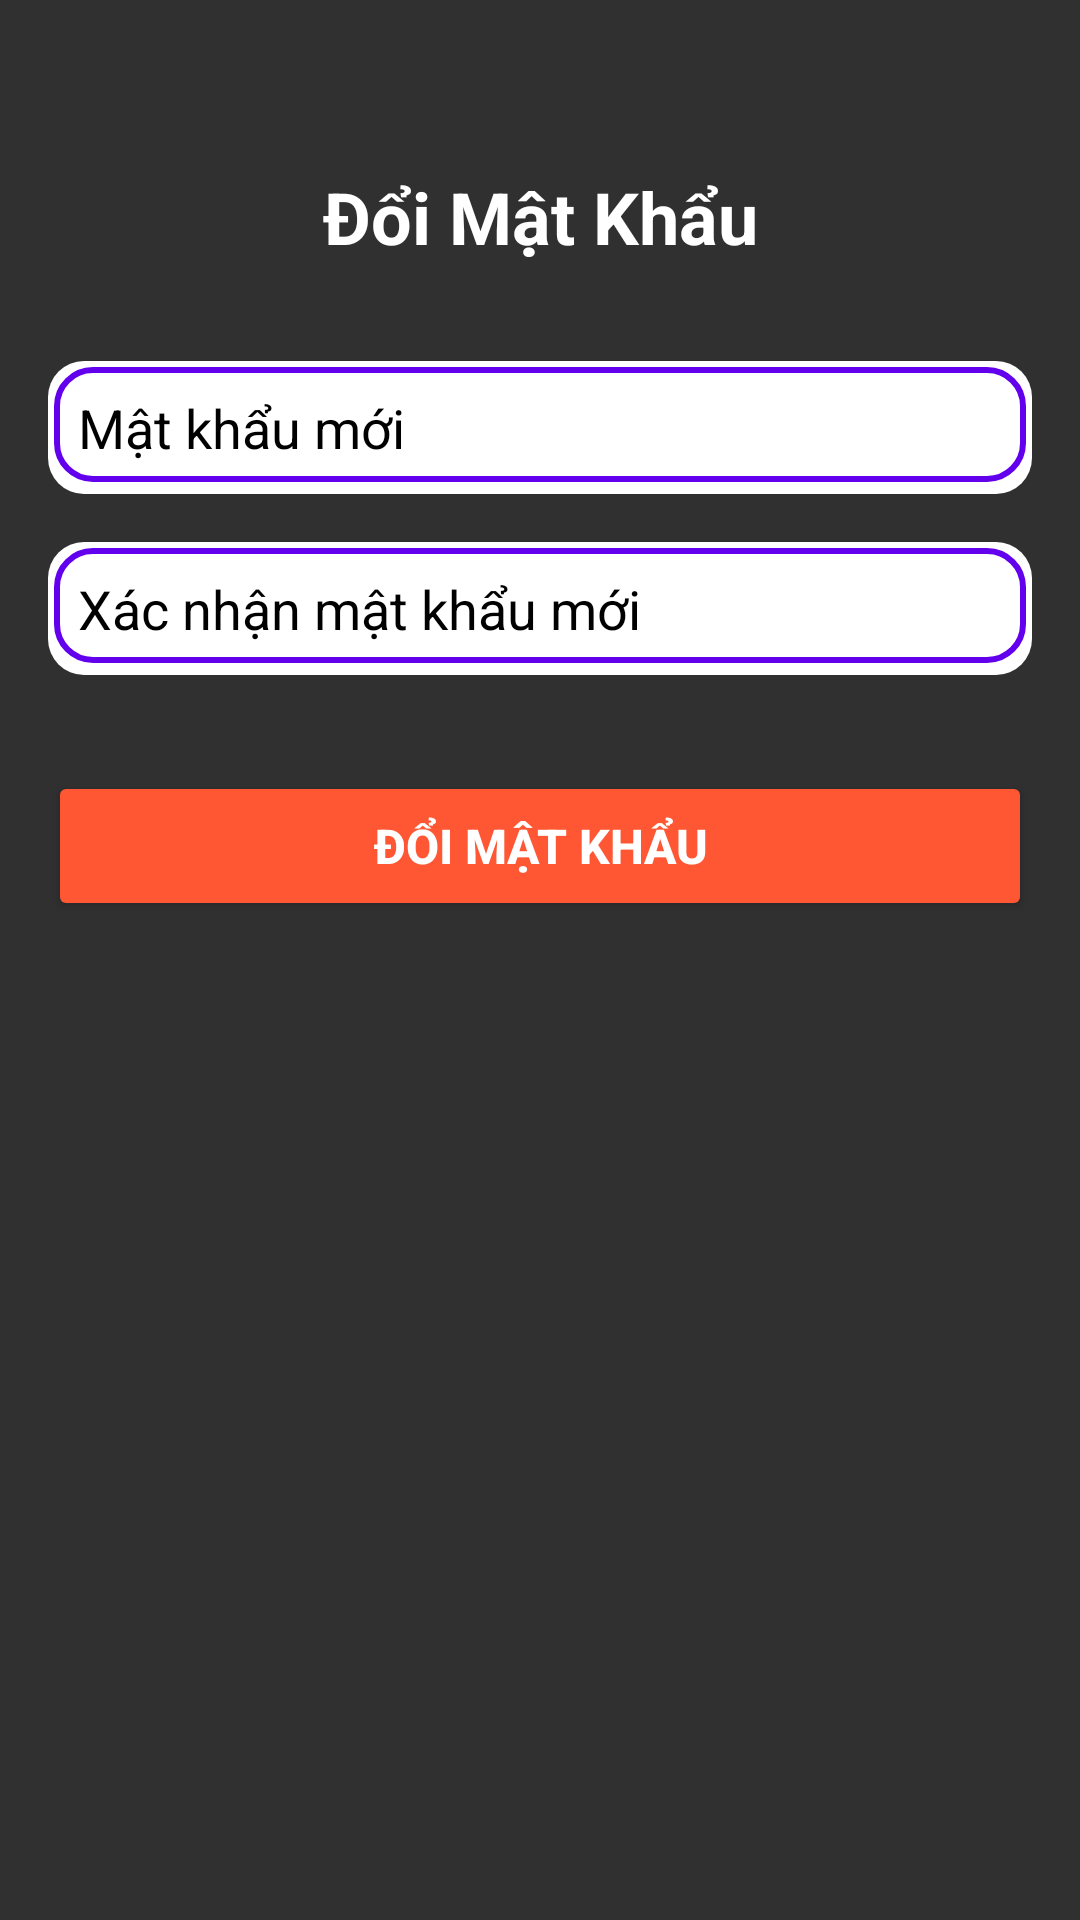

Layout XML and referenced resources for this Android screen:
<!-- AndroidManifest.xml: application theme Theme.AppCompat.NoActionBar -->
<!-- res/layout/doimatkhau.xml -->
<?xml version="1.0" encoding="utf-8"?>
<androidx.constraintlayout.widget.ConstraintLayout xmlns:android="http://schemas.android.com/apk/res/android"
    xmlns:app="http://schemas.android.com/apk/res-auto"
    android:layout_width="match_parent"
    android:layout_height="match_parent"
    android:padding="16dp">

    <TextView
        android:id="@+id/titleTextView"
        android:layout_width="wrap_content"
        android:layout_height="wrap_content"
        android:text="Đổi Mật Khẩu"
        android:textSize="24sp"
        android:textColor="#FFFFFF"
        android:textStyle="bold"
        app:layout_constraintTop_toTopOf="parent"
        app:layout_constraintStart_toStartOf="parent"
        app:layout_constraintEnd_toEndOf="parent"
        android:layout_marginTop="40dp"/>

    
    <EditText
        android:id="@+id/newPasswordEditText"
        android:layout_width="0dp"
        android:layout_height="wrap_content"
        android:hint="Mật khẩu mới"
        android:textColor="@color/black"
        android:textColorHint="@color/black"
        android:inputType="textPassword"
        android:padding="10dp"
        android:background="@drawable/edittext_background"
        app:layout_constraintTop_toBottomOf="@id/titleTextView"
        app:layout_constraintStart_toStartOf="parent"
        app:layout_constraintEnd_toEndOf="parent"
        android:layout_marginTop="32dp"/>

    
    <EditText
        android:id="@+id/confirmPasswordEditText"
        android:layout_width="0dp"
        android:layout_height="wrap_content"
        android:hint="Xác nhận mật khẩu mới"
        android:textColor="@color/black"
        android:textColorHint="@color/black"
        android:inputType="textPassword"
        android:padding="10dp"
        android:background="@drawable/edittext_background"
        app:layout_constraintTop_toBottomOf="@id/newPasswordEditText"
        app:layout_constraintStart_toStartOf="parent"
        app:layout_constraintEnd_toEndOf="parent"
        android:layout_marginTop="16dp"/>

    
    <Button
        android:id="@+id/doimatkhauButton"
        android:layout_width="0dp"
        android:layout_height="50dp"
        android:layout_marginTop="32dp"
        android:backgroundTint="#FF5733"
        android:text="Đổi Mật Khẩu"
        android:textColor="#FFFFFF"
        android:textSize="16sp"
        android:textStyle="bold"
        app:layout_constraintTop_toBottomOf="@id/confirmPasswordEditText"
        app:layout_constraintStart_toStartOf="parent"
        app:layout_constraintEnd_toEndOf="parent"/>

</androidx.constraintlayout.widget.ConstraintLayout>
<!-- resources referenced by this layout -->
<resources>
  <!-- drawable edittext_background (drawable) -->
  <?xml version="1.0" encoding="utf-8"?>
  <layer-list xmlns:android="http://schemas.android.com/apk/res/android">
  
      <item>
          <shape android:shape="rectangle">
              <corners android:radius="12dp"/>
              <solid android:color="#FFFFFF"/>
              <padding android:bottom="4dp"/>
          </shape>
      </item>
  
  
      <item android:left="2dp" android:right="2dp" android:top="2dp">
          <shape android:shape="rectangle">
              
              <solid android:color="#FFFFFF"/>
  
  
              <stroke
                  android:width="2dp"
                  android:color="#FF6200EE"/>
  
              <corners android:radius="12dp"/>
          </shape>
      </item>
  </layer-list>
  <!-- not gathered from this repository: default colours our renderer supplied (Android Studio template values) -->
  <color name="black">#FF000000</color>
</resources>
